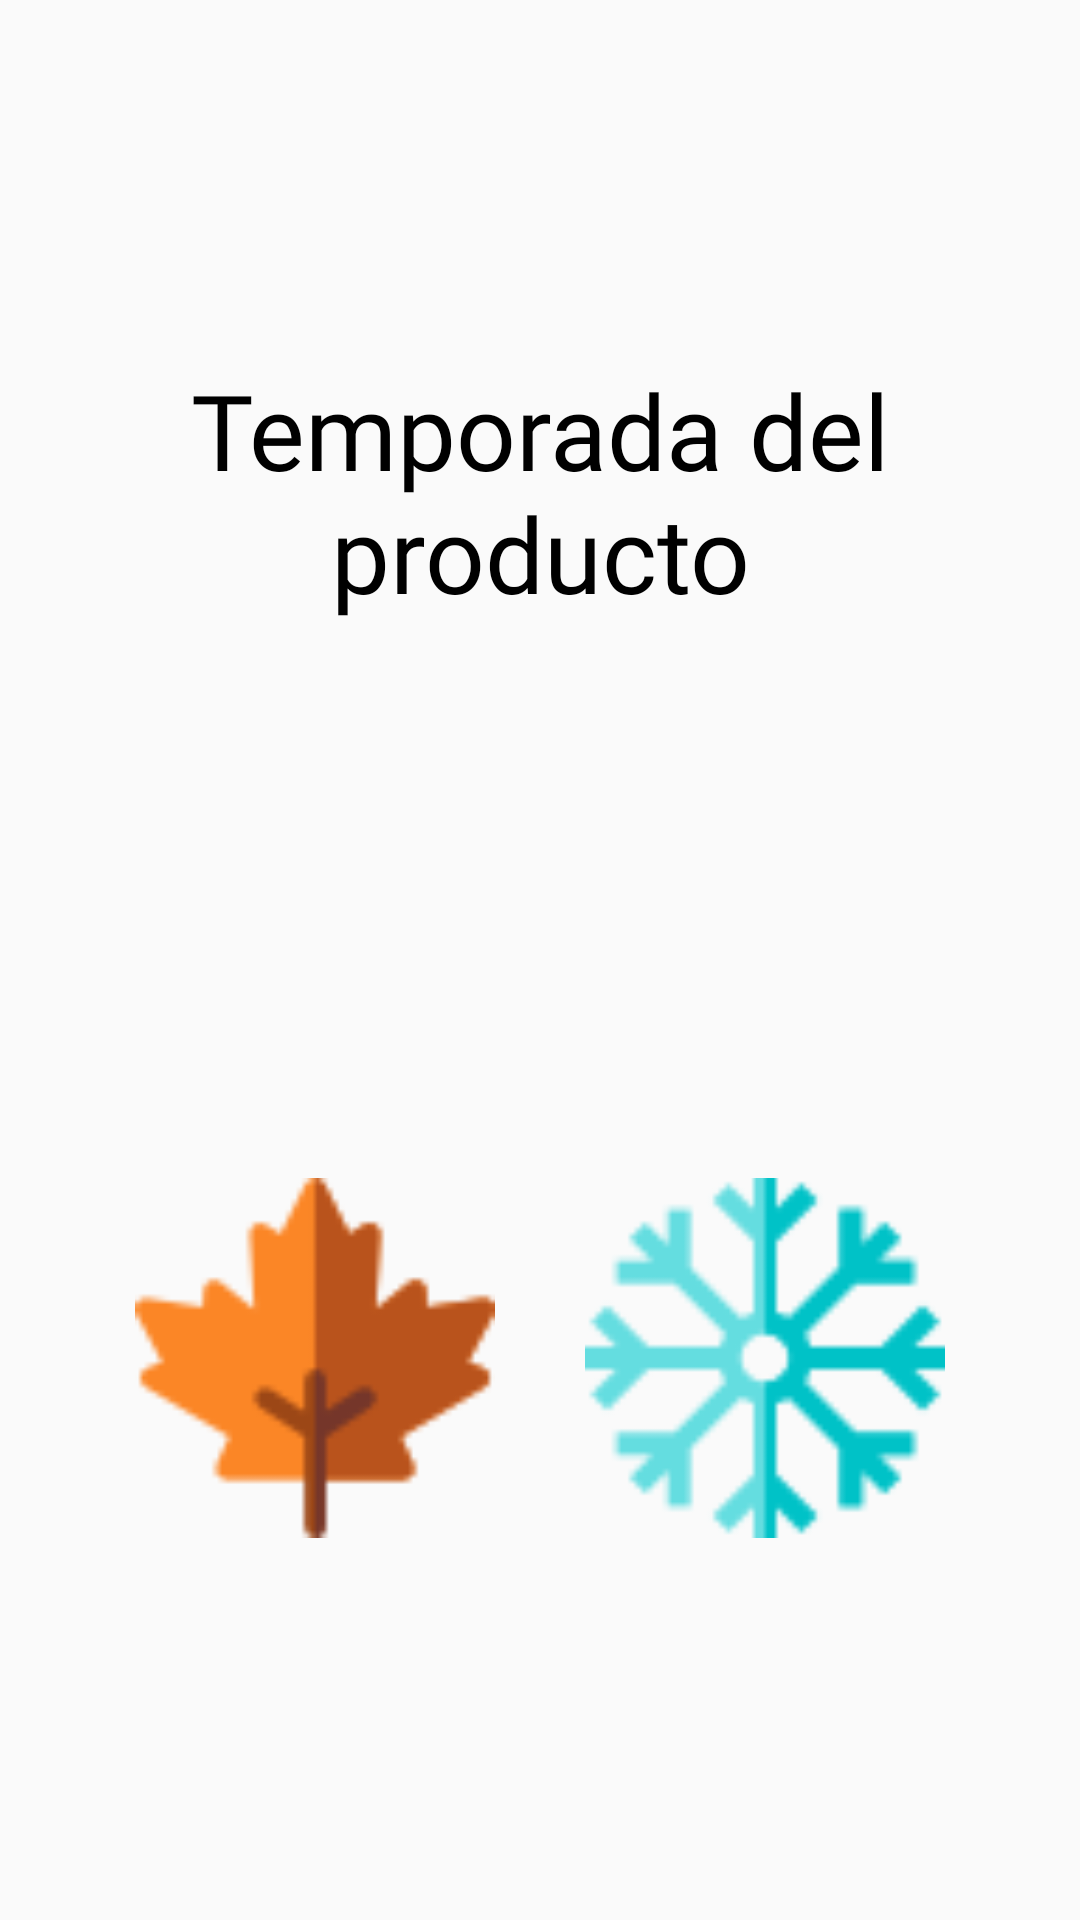

Write the Android layout XML for this screen, with the resource values it uses.
<!-- AndroidManifest.xml: application theme AppTheme -->
<!-- res/layout/activity_vender2.xml -->
<?xml version="1.0" encoding="utf-8"?>
<ScrollView xmlns:android="http://schemas.android.com/apk/res/android"
    xmlns:app="http://schemas.android.com/apk/res-auto"
    xmlns:tools="http://schemas.android.com/tools"
    android:layout_width="match_parent"
    android:layout_height="match_parent"
    tools:context=".CapaPresentacion.actividades.Vender2Activity">

<LinearLayout
    android:layout_width="match_parent"
    android:layout_height="wrap_content"
    android:gravity="center"
    android:orientation="vertical">

    <Space
        android:layout_width="0dp"
        android:layout_height="100dp" />

    <TextView
        android:layout_width="wrap_content"
        android:layout_height="wrap_content"
        android:layout_margin="20dp"
        android:fontFamily="@font/comfortaa_light"
        android:text="Temporada del producto"
        android:textAlignment="center"
        android:textSize="35sp"
        android:textColor="#000000"/>

    <LinearLayout
        android:layout_width="match_parent"
        android:layout_height="wrap_content"
        android:orientation="vertical">

        <LinearLayout
            android:layout_width="match_parent"
            android:layout_height="wrap_content"
            android:orientation="horizontal"
            android:gravity="center">
            <ImageView
                android:id="@+id/imageViewTemporadaPrimavera"
                android:layout_width="120dp"
                android:layout_height="120dp"
                android:layout_margin="15dp"
                android:src="@drawable/primavera"/>

            <ImageView
                android:id="@+id/imageViewTemporadaVerano"
                android:layout_width="120dp"
                android:layout_height="120dp"
                android:layout_margin="15dp"
                android:src="@drawable/verano"/>
        </LinearLayout>

        <LinearLayout
            android:layout_width="match_parent"
            android:layout_height="wrap_content"
            android:orientation="horizontal"
            android:gravity="center">
            <ImageView
                android:id="@+id/imageViewTemporadaOtonio"
                android:layout_width="120dp"
                android:layout_height="120dp"
                android:layout_margin="15dp"
                android:src="@drawable/otonio"/>

            <ImageView
                android:id="@+id/imageViewTemporadaInvierno"
                android:layout_width="120dp"
                android:layout_height="120dp"
                android:layout_margin="15dp"
                android:src="@drawable/invierno"/>
        </LinearLayout>

    </LinearLayout>

</LinearLayout>
</ScrollView>
<!-- resources referenced by this layout -->
<resources>
  <!-- drawable invierno: jpg bitmap (drawable, 848 bytes) -->
  <!-- drawable otonio: jpg bitmap (drawable, 2186 bytes) -->
  <style name="AppTheme" parent="Theme.AppCompat.Light.DarkActionBar">
          
  
          <item name="colorPrimary">@color/colorPrimary</item>
          <item name="colorPrimaryDark">@color/colorPrimaryDark</item>
          <item name="colorAccent">@color/colorAccent</item>
      </style>*/
  <color name="colorPrimary">#8BC34A</color>
  <color name="colorPrimaryDark">#689F38</color>
  <color name="colorAccent">#8BAA00</color>
</resources>
